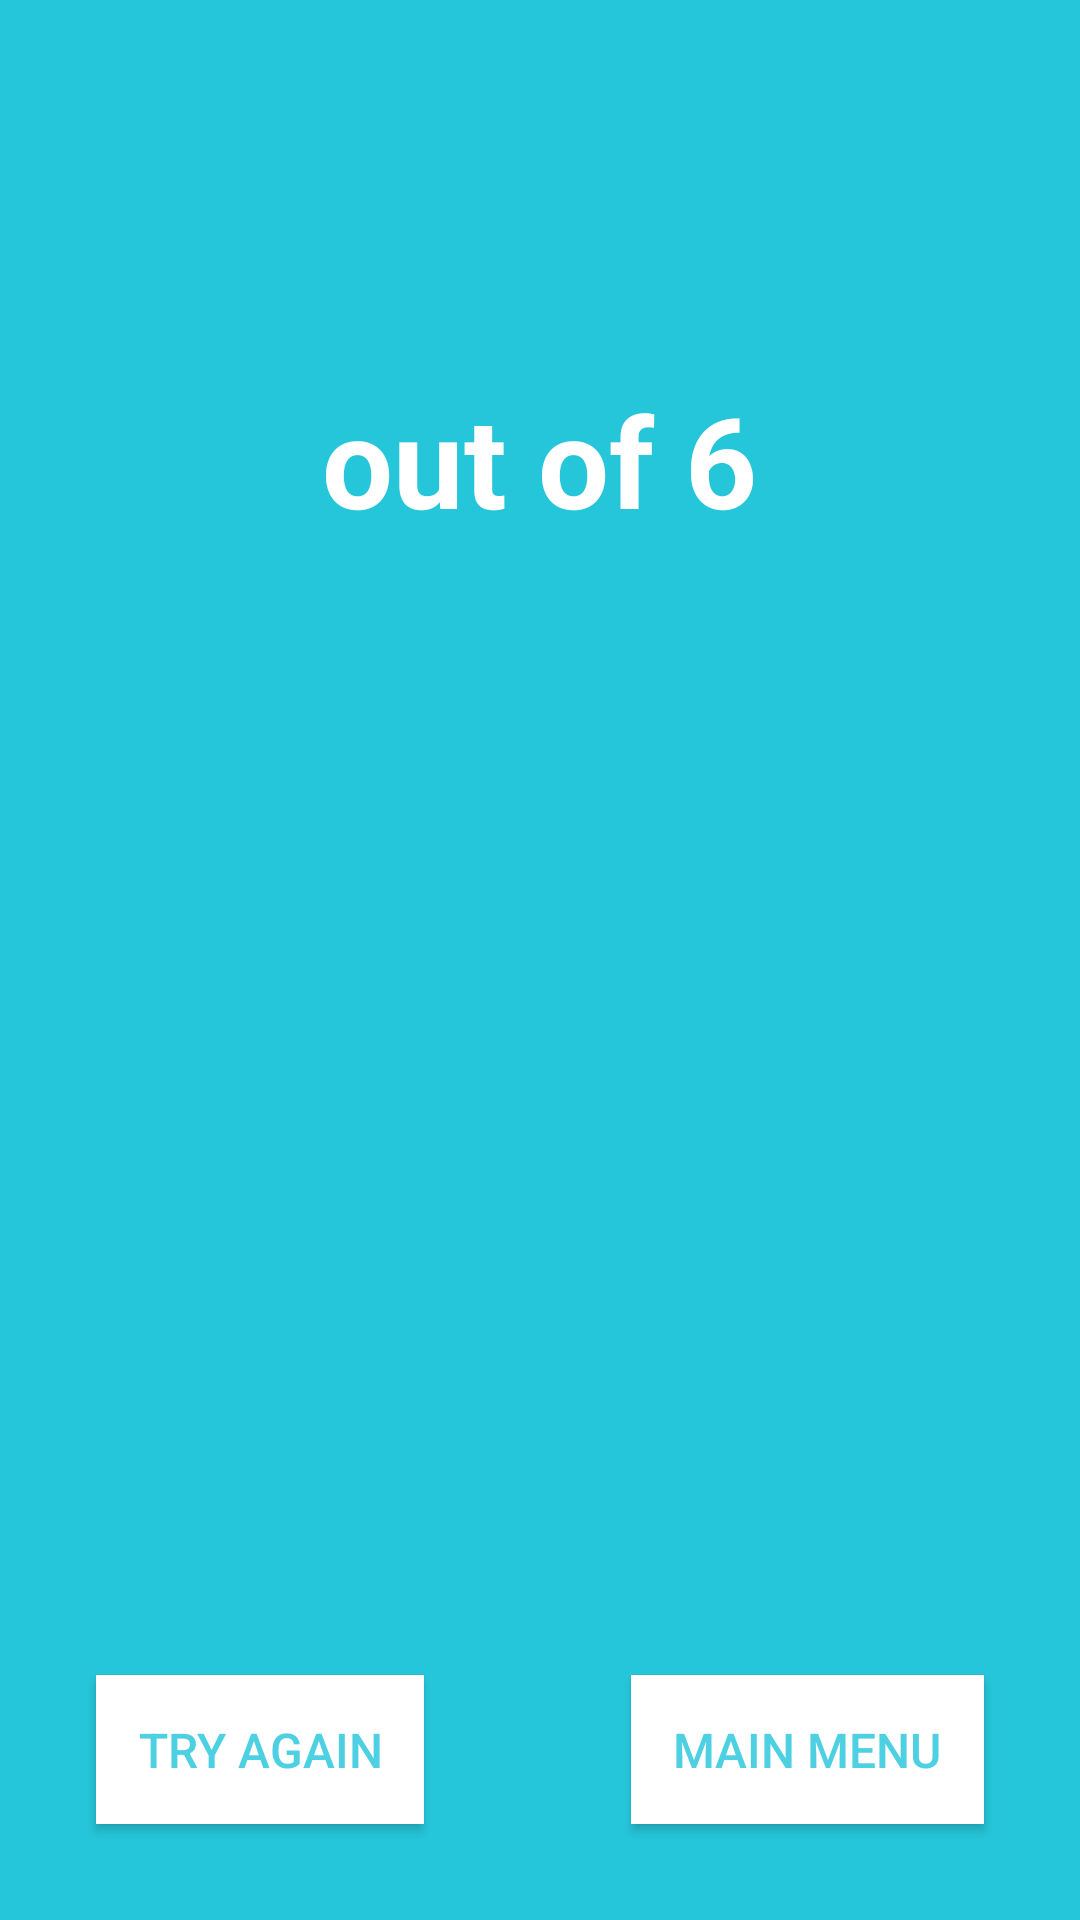

Reconstruct the res/layout file that produces this screen, plus the resources it refers to.
<!-- AndroidManifest.xml: application theme AppTheme -->
<!-- res/layout/fragment_quiz_results.xml -->
<FrameLayout xmlns:android="http://schemas.android.com/apk/res/android"
    xmlns:tools="http://schemas.android.com/tools"
    android:layout_width="match_parent"
    android:background="@color/colorPrimary"
    android:layout_height="match_parent"
    android:padding="0dp"
    tools:context="com.example.android.quizapp.QuizResults">

    <RelativeLayout
        android:layout_width="match_parent"
        android:layout_height="match_parent">
        <LinearLayout
            android:layout_width="wrap_content"
            android:layout_height="wrap_content"
            android:layout_centerHorizontal="true"
            android:layout_marginTop="125dp"
            android:orientation="vertical">

            
            <LinearLayout
                android:layout_width="wrap_content"
                android:layout_height="wrap_content"
                android:layout_gravity="center"
                android:orientation="horizontal">

                <TextView
                    android:id="@+id/the_score"
                    style="@style/HeaderText2"
                    android:textSize="42dp"
                    android:layout_width="wrap_content"
                    android:layout_height="wrap_content"
                    android:text="" />

                <TextView
                    style="@style/HeaderText2"
                    android:layout_width="wrap_content"
                    android:layout_height="wrap_content"
                    android:layout_marginLeft="10dp"
                    android:textSize="42dp"
                    android:text="@string/out_of" />
            </LinearLayout>
            
            <TextView
                android:id="@+id/level"
                style="@style/HeaderText"
                android:layout_width="wrap_content"
                android:layout_height="wrap_content"
                android:text="" />


        </LinearLayout>

        
        <Button
            android:id="@+id/try_again"
            style="@style/ButtonStyleLight"
            android:layout_width="wrap_content"
            android:layout_height="wrap_content"
            android:layout_alignParentBottom="true"
            android:layout_margin="32dp"
            android:text="@string/try_again" />

        
        <Button
            style="@style/ButtonStyleLight"
            android:layout_width="wrap_content"
            android:layout_height="wrap_content"
            android:layout_alignParentBottom="true"
            android:layout_alignParentRight="true"
            android:layout_alignRight="@id/try_again"
            android:layout_margin="32dp"
            android:text="@string/main_menu" />
    </RelativeLayout>

</FrameLayout>
<!-- resources referenced by this layout -->
<resources>
  <color name="colorPrimary">#26c6da</color>
  <string name="main_menu">Main Menu</string>
  <string name="out_of">out of 6</string>
  <string name="try_again">Try Again</string>
  <style name="ButtonStyleLight">
          <item name="android:textColor">@color/colorAccent</item>
          <item name="android:textSize">16sp</item>
          <item name="android:padding">14dp</item>
          <item name="android:background">#FFFFFF</item>
      </style>
  <style name="HeaderText">
          <item name="android:textSize">24sp</item>
          <item name="android:textStyle">bold</item>
          <item name="android:layout_marginBottom">10dp</item>
      </style>
  <style name="HeaderText2">
          <item name="android:textSize">24sp</item>
          <item name="android:textStyle">bold</item>
          <item name="android:layout_margin">0dp</item>
          <item name="android:gravity">center</item>
          <item name="android:textColor">#FFFFFF</item>
      </style>
  <style name="AppTheme" parent="Theme.AppCompat.Light.DarkActionBar">
          
          <item name="colorPrimary">@color/colorPrimary</item>
          <item name="colorPrimaryDark">@color/colorPrimaryDark</item>
          <item name="colorAccent">@color/colorAccent</item>
      </style>
  <color name="colorAccent">#4dd0e1</color>
  <color name="colorPrimaryDark">#0097a7</color>
</resources>
